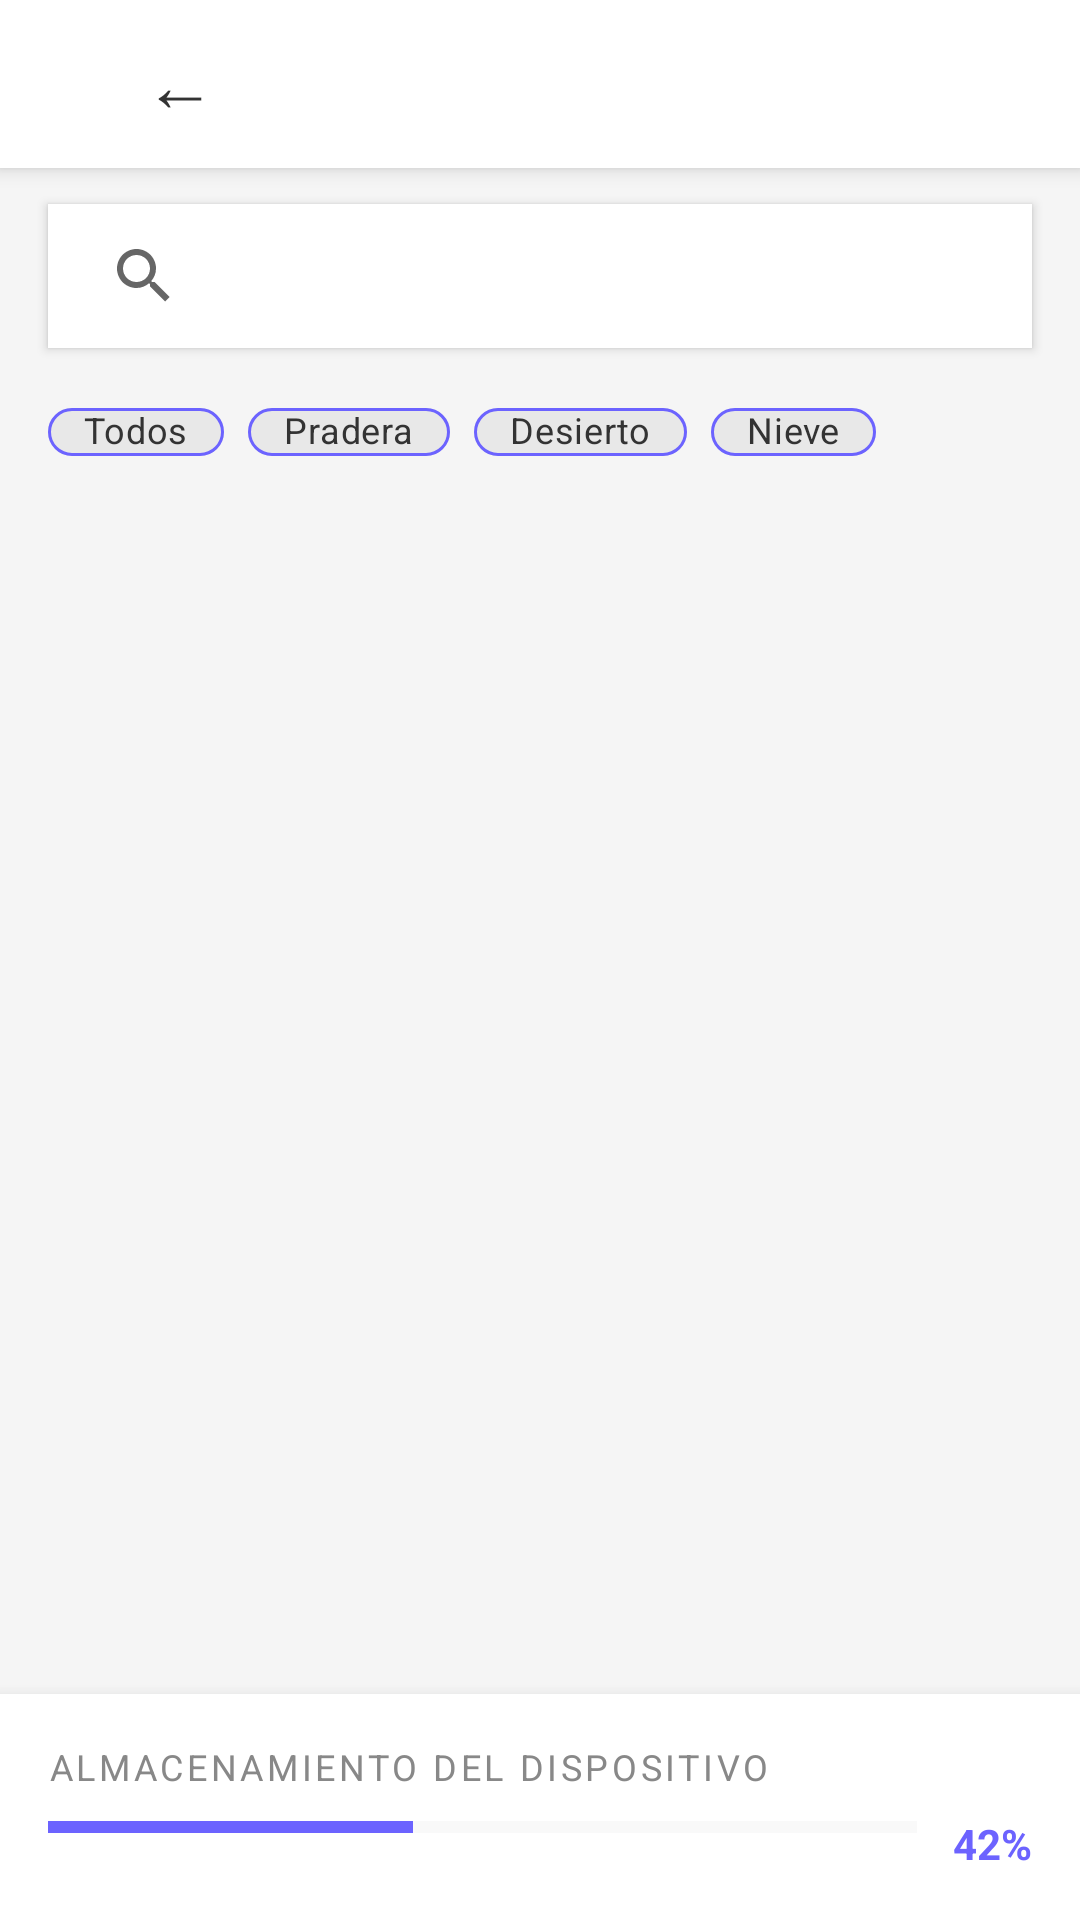

Produce the Android XML layout that renders to this screen, including the resource entries it uses.
<!-- AndroidManifest.xml: activity theme Theme.MaterialComponents.DayNight.NoActionBar -->
<!-- res/layout/activity_load_world.xml -->
<?xml version="1.0" encoding="utf-8"?>
<LinearLayout xmlns:android="http://schemas.android.com/apk/res/android"
    xmlns:app="http://schemas.android.com/apk/res-auto"
    android:layout_width="match_parent"
    android:layout_height="match_parent"
    android:orientation="vertical"
    android:background="#F5F5F5">

    
    <androidx.appcompat.widget.Toolbar
        android:id="@+id/toolbar"
        android:layout_width="match_parent"
        android:layout_height="?attr/actionBarSize"
        android:background="#FFFFFF"
        android:elevation="4dp">

        <Button
            android:id="@+id/btnBack"
            android:layout_width="wrap_content"
            android:layout_height="wrap_content"
            android:text="←"
            android:background="@android:color/transparent"
            android:textColor="#333333"
            android:textSize="24sp"
            android:padding="8dp" />

        <TextView
            android:layout_width="0dp"
            android:layout_height="wrap_content"
            android:layout_weight="1"
            android:text="Cargar mundo"
            android:textColor="#333333"
            android:textSize="20sp"
            android:textStyle="bold"
            android:gravity="center" />

    </androidx.appcompat.widget.Toolbar>

    
    <androidx.appcompat.widget.SearchView
        android:id="@+id/searchView"
        android:layout_width="match_parent"
        android:layout_height="wrap_content"
        android:queryHint="Buscar mundos..."
        android:layout_marginStart="16dp"
        android:layout_marginEnd="16dp"
        android:layout_marginTop="12dp"
        android:layout_marginBottom="12dp"
        app:iconifiedByDefault="false"
        app:queryBackground="@android:color/white"
    android:background="@color/white"
    android:elevation="2dp" />

    
    <HorizontalScrollView
        android:layout_width="match_parent"
        android:layout_height="wrap_content"
        android:layout_marginStart="16dp"
        android:layout_marginEnd="16dp"
        android:layout_marginBottom="16dp"
        android:scrollbars="none">

        <LinearLayout
            android:layout_width="wrap_content"
            android:layout_height="wrap_content"
            android:orientation="horizontal">

            <com.google.android.material.chip.Chip
                android:id="@+id/chipTodos"
                style="@style/Widget.MaterialComponents.Chip.Filter"
                android:layout_width="wrap_content"
                android:layout_height="32dp"
                android:text="Todos"
                android:textColor="#333333"
                android:textSize="12sp"
                android:checkable="true"
                app:chipBackgroundColor="#E8E8E8"
                app:chipStrokeColor="#6C63FF"
                app:chipStrokeWidth="1dp" />

            <com.google.android.material.chip.Chip
                android:id="@+id/chipPradera"
                style="@style/Widget.MaterialComponents.Chip.Filter"
                android:layout_width="wrap_content"
                android:layout_height="32dp"
                android:text="Pradera"
                android:textColor="#333333"
                android:textSize="12sp"
                android:checkable="true"
                android:layout_marginStart="8dp"
                app:chipBackgroundColor="#E8E8E8"
                app:chipStrokeColor="#6C63FF"
                app:chipStrokeWidth="1dp" />

            <com.google.android.material.chip.Chip
                android:id="@+id/chipDesierto"
                style="@style/Widget.MaterialComponents.Chip.Filter"
                android:layout_width="wrap_content"
                android:layout_height="32dp"
                android:text="Desierto"
                android:textColor="#333333"
                android:textSize="12sp"
                android:checkable="true"
                android:layout_marginStart="8dp"
                app:chipBackgroundColor="#E8E8E8"
                app:chipStrokeColor="#6C63FF"
                app:chipStrokeWidth="1dp" />

            <com.google.android.material.chip.Chip
                android:id="@+id/chipNieve"
                style="@style/Widget.MaterialComponents.Chip.Filter"
                android:layout_width="wrap_content"
                android:layout_height="32dp"
                android:text="Nieve"
                android:textColor="#333333"
                android:textSize="12sp"
                android:checkable="true"
                android:layout_marginStart="8dp"
                app:chipBackgroundColor="#E8E8E8"
                app:chipStrokeColor="#6C63FF"
                app:chipStrokeWidth="1dp" />

        </LinearLayout>

    </HorizontalScrollView>

    
    <ProgressBar
        android:id="@+id/progressBar"
        android:layout_width="wrap_content"
        android:layout_height="wrap_content"
        android:visibility="gone"
        android:layout_gravity="center"
        android:layout_marginBottom="8dp" />

    
    <androidx.recyclerview.widget.RecyclerView
        android:id="@+id/recyclerViewMundos"
        android:layout_width="match_parent"
        android:layout_height="0dp"
        android:layout_weight="1"
        android:paddingStart="16dp"
        android:paddingEnd="16dp"
        android:paddingTop="8dp"
        android:paddingBottom="8dp" />

    
    <LinearLayout
        android:id="@+id/emptyState"
        android:layout_width="match_parent"
        android:layout_height="0dp"
        android:layout_weight="1"
        android:orientation="vertical"
        android:gravity="center"
        android:padding="32dp"
        android:visibility="gone">

        <ImageView
            android:layout_width="80dp"
            android:layout_height="80dp"
            android:src="@drawable/ic_empty_world"
            android:tint="#6C63FF"
            android:alpha="0.5" />

        <TextView
            android:layout_width="wrap_content"
            android:layout_height="wrap_content"
            android:text="No se encontraron mundos"
            android:textColor="#333333"
            android:textSize="20sp"
            android:textStyle="bold"
            android:layout_marginTop="16dp" />

        <TextView
            android:layout_width="wrap_content"
            android:layout_height="wrap_content"
            android:text="Intenta con otro nombre o filtro de bioma"
            android:textColor="#888888"
            android:textSize="14sp"
            android:layout_marginTop="8dp"
            android:gravity="center" />

        <TextView
            android:layout_width="wrap_content"
            android:layout_height="wrap_content"
            android:text="Si crees que esto es un error, verifica tu conexión o los filtros aplicados."
            android:textColor="#AAAAAA"
            android:textSize="12sp"
            android:layout_marginTop="8dp"
            android:gravity="center" />

    </LinearLayout>

    
    <LinearLayout
        android:layout_width="match_parent"
        android:layout_height="wrap_content"
        android:orientation="vertical"
        android:padding="16dp"
        android:background="#FFFFFF"
        android:elevation="8dp">

        <TextView
            android:layout_width="match_parent"
            android:layout_height="wrap_content"
            android:text="ALMACENAMIENTO DEL DISPOSITIVO"
            android:textColor="#888888"
            android:textSize="12sp"
            android:letterSpacing="0.1" />

        <LinearLayout
            android:layout_width="match_parent"
            android:layout_height="wrap_content"
            android:orientation="horizontal"
            android:layout_marginTop="8dp">

            <ProgressBar
                android:id="@+id/progressStorage"
                style="?android:attr/progressBarStyleHorizontal"
                android:layout_width="0dp"
                android:layout_height="8dp"
                android:layout_weight="1"
                android:progress="42"
                android:progressTint="#6C63FF"
                android:progressBackgroundTint="#E8E8E8" />

            <TextView
                android:id="@+id/tvStoragePercentage"
                android:layout_width="wrap_content"
                android:layout_height="wrap_content"
                android:text="42%"
                android:textColor="#6C63FF"
                android:textSize="14sp"
                android:textStyle="bold"
                android:layout_marginStart="12dp" />

        </LinearLayout>

    </LinearLayout>

</LinearLayout>
<!-- resources referenced by this layout -->
<resources>
  <color name="white">#FFFFFFFF</color>
  <!-- drawable ic_empty_world (drawable) -->
  <?xml version="1.0" encoding="utf-8"?>
  <vector xmlns:android="http://schemas.android.com/apk/res/android"
      android:width="80dp"
      android:height="80dp"
      android:viewportWidth="24"
      android:viewportHeight="24">
      <path
          android:fillColor="#6C63FF"
          android:pathData="M12,2C6.48,2 2,6.48 2,12s4.48,10 10,10 10,-4.48 10,-10S17.52,2 12,2zM12,20c-4.41,0 -8,-3.59 -8,-8s3.59,-8 8,-8 8,3.59 8,8 -3.59,8 -8,8zM12,6c-3.31,0 -6,2.69 -6,6s2.69,6 6,6 6,-2.69 6,-6 -2.69,-6 -6,-6zM13,13h-2v-2h2v2zM13,9h-2V7h2v2z"/>
  </vector>
</resources>
